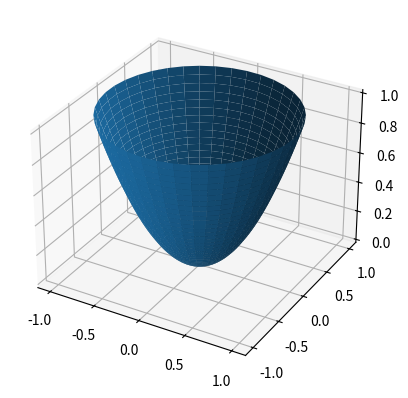

Python code for this plot:
import numpy as np
import matplotlib.pyplot as plt
from mpl_toolkits.mplot3d import Axes3D

rho, theta = np.mgrid[0:1:40j, 0:2*np.pi:40j]
z = rho**2
x = rho*np.cos(theta)
y = rho*np.sin(theta)
ax = plt.subplot(111, projection='3d')
ax.plot_surface(x,y,z)
plt.show()